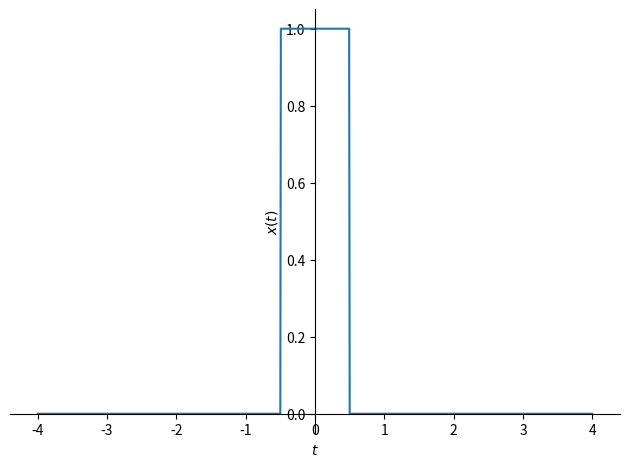
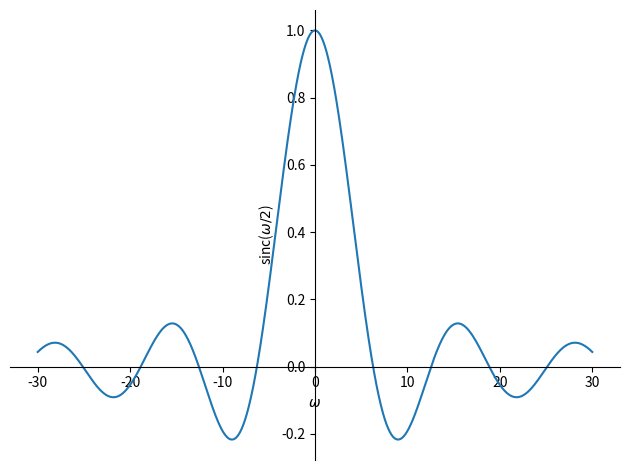

These charts were generated, in order, by the following Python code:
#Ejemplos de transformadas de Fourier
#con sympy

# Importar librerias basicas
import numpy as np
import matplotlib.pyplot as plt
import sympy as sym

#sym.init_printing()

t, w = sym.symbols('t omega', real=True)

def fourier_transform(x):
    return sym.integrals.transforms._fourier_transform(x, t, w, 1, -1, 'Fourier')

#t, w = sym.symbols('t omega', real=True)""
#print(t)
#print(w)
"""
----------------Transformada de Fourier de funcion delta de dirac
X = sym.integrate(sym.DiracDelta(t)*sym.exp(-sym.I*w*t), (t, -sym.oo, sym.oo))
X = fourier_transform(sym.DiracDelta(t))
print(X)

"""


class rect(sym.Function):
    @classmethod
    def eval(cls, arg):
        return sym.Heaviside(arg + sym.S.Half) - sym.Heaviside(arg - sym.S.Half)

#print("Ancho del pulso desde cero = 0.5")


sym.plot(rect(t), (t, -4, 4), xlabel=r'$t$', ylabel=r'$x(t)$');
print('La transformada de Fourier de x(t) sera:')

XW = fourier_transform(rect(t))

sym.plot(XW, (w, -30, 30), xlabel=r'$\omega$', ylabel=r'sinc($\omega / 2$)')
